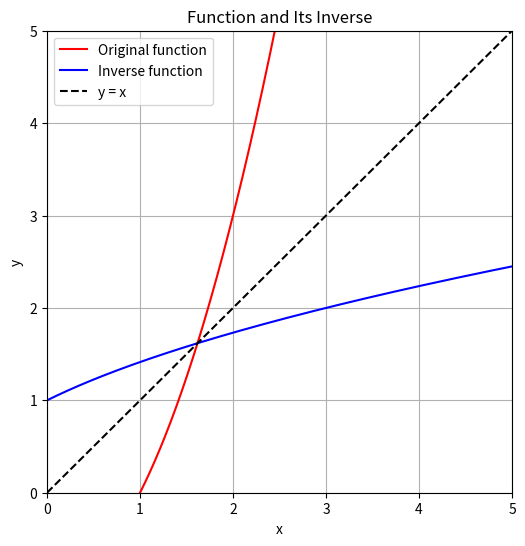

Source code (Python):
import matplotlib.pyplot as plt
import numpy as np

# Original function (approximate points from the graph)
x = np.linspace(1, 4.5, 400)
y = x**2 - 1  # This is a guess based on the shape; replace with actual if known

# Inverse function (reflection of y = f(x))
x_inv = y
y_inv = x

# Plotting
plt.figure(figsize=(6,6))
plt.plot(x, y, 'r', label='Original function')
plt.plot(x_inv, y_inv, 'b', label='Inverse function')
plt.plot([0, 5], [0, 5], 'k--', label='y = x')

plt.xlim(0, 5)
plt.ylim(0, 5)
plt.xlabel('x')
plt.ylabel('y')
plt.title('Function and Its Inverse')
plt.legend()
plt.grid(True)
plt.show()
